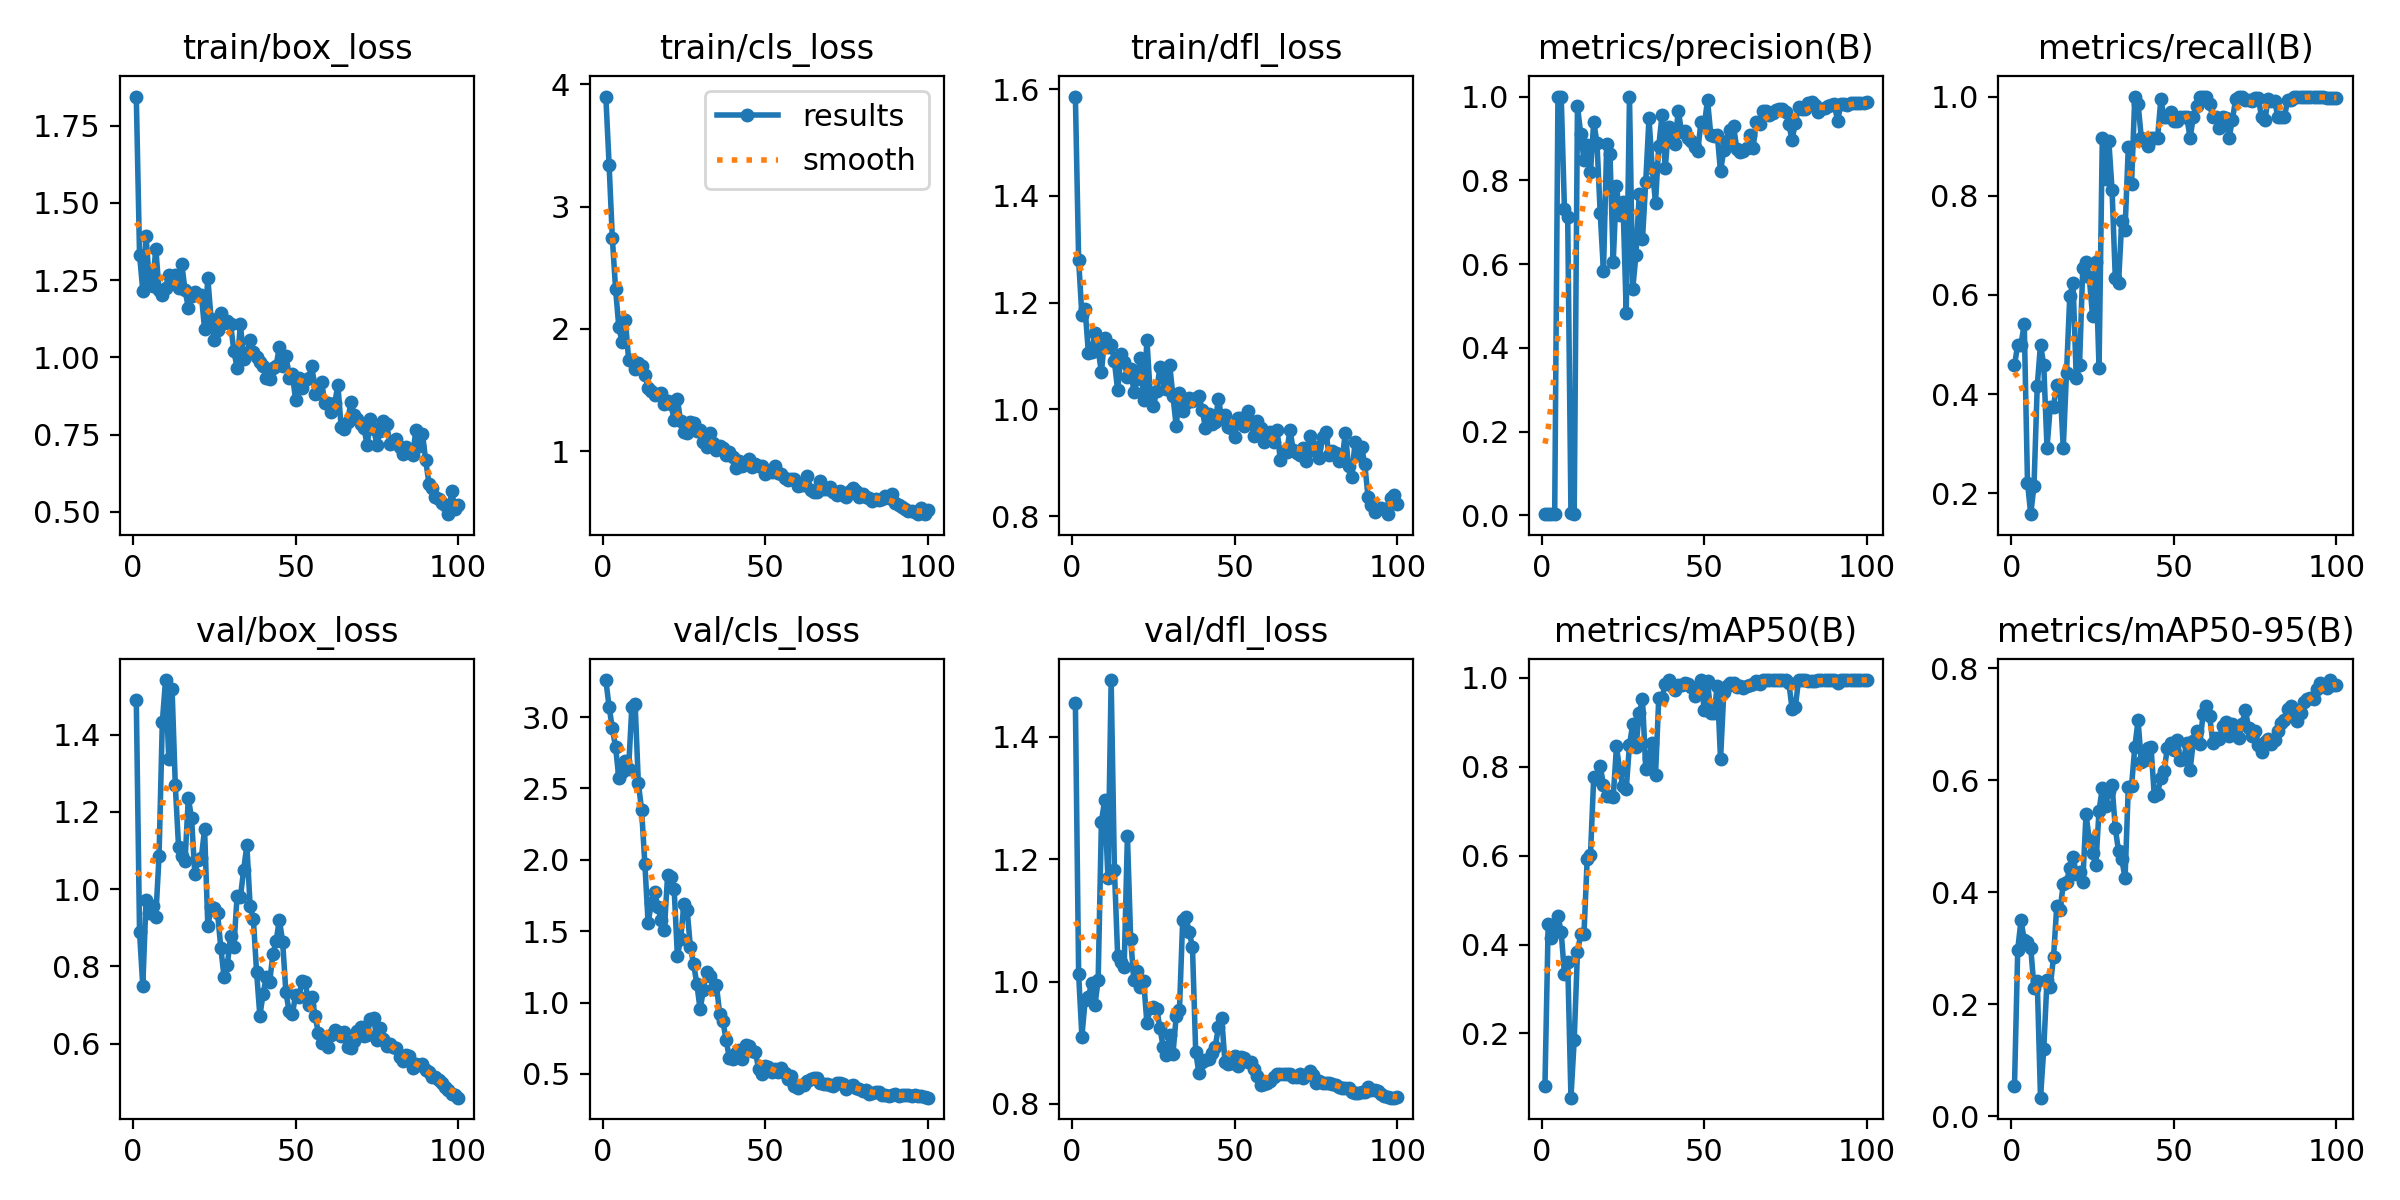

The table this chart was drawn from, first rows:
epoch, time, train/box_loss, train/cls_loss, train/dfl_loss, metrics/precision(B), metrics/recall(B), metrics/mAP50(B), metrics/mAP50-95(B), val/box_loss, val/cls_loss, val/dfl_loss, lr/pg0, lr/pg1, lr/pg2
1, 1.686, 1.845, 3.9, 1.586, 0.00365, 0.4583, 0.08156, 0.05431, 1.489, 3.26, 1.455, 0.0001, 0.0001, 0.0001
2, 2.428, 1.333, 3.343, 1.28, 0.00348, 0.5, 0.4471, 0.2974, 0.8887, 3.071, 1.012, 0.0002146, 0.0002146, 0.0002146
3, 3.138, 1.216, 2.743, 1.176, 0.00324, 0.5, 0.4147, 0.3493, 0.7488, 2.922, 0.9099, 0.0003268, 0.0003268, 0.0003268
4, 3.848, 1.393, 2.324, 1.187, 0.00402, 0.5417, 0.4346, 0.3148, 0.9725, 2.789, 0.9698, 0.0004367, 0.0004367, 0.0004367
5, 4.556, 1.248, 2.013, 1.106, 1, 0.2213, 0.4649, 0.3105, 0.9379, 2.571, 0.9751, 0.0005443, 0.0005443, 0.0005443
6, 5.235, 1.232, 1.891, 1.108, 1, 0.158, 0.4277, 0.3007, 0.9573, 2.616, 0.9979, 0.0006496, 0.0006496, 0.0006496
7, 5.938, 1.352, 2.077, 1.144, 0.7313, 0.2158, 0.3339, 0.2285, 0.9292, 2.69, 0.9616, 0.0007526, 0.0007526, 0.0007526
8, 6.642, 1.218, 1.749, 1.112, 0.7114, 0.4167, 0.3603, 0.2406, 1.086, 2.639, 1.002, 0.0008533, 0.0008533, 0.0008533
9, 7.317, 1.202, 1.743, 1.069, 0.00513, 0.5, 0.05549, 0.03289, 1.432, 3.073, 1.261, 0.0009517, 0.0009517, 0.0009517
10, 7.941, 1.226, 1.674, 1.134, 0.00286, 0.4583, 0.1857, 0.1198, 1.541, 3.095, 1.296, 0.001048, 0.001048, 0.001048
11, 8.625, 1.267, 1.718, 1.116, 0.9773, 0.2917, 0.3821, 0.2433, 1.336, 2.537, 1.17, 0.001141, 0.001141, 0.001141
12, 9.339, 1.241, 1.695, 1.121, 0.911, 0.375, 0.4231, 0.2314, 1.519, 2.35, 1.493, 0.001233, 0.001233, 0.001233
13, 9.993, 1.267, 1.625, 1.09, 0.8483, 0.375, 0.4236, 0.2838, 1.269, 1.971, 1.183, 0.001322, 0.001322, 0.001322
14, 10.63, 1.225, 1.52, 1.035, 0.8851, 0.4192, 0.5934, 0.3744, 1.109, 1.558, 1.042, 0.001409, 0.001409, 0.001409
15, 11.28, 1.301, 1.496, 1.103, 0.8196, 0.4167, 0.6008, 0.3671, 1.085, 1.698, 1.032, 0.001436, 0.001436, 0.001436
16, 11.94, 1.218, 1.456, 1.09, 0.9393, 0.2917, 0.7763, 0.4145, 1.074, 1.774, 1.024, 0.001419, 0.001419, 0.001419
17, 12.55, 1.161, 1.47, 1.062, 0.8899, 0.4435, 0.7728, 0.418, 1.237, 1.672, 1.238, 0.001403, 0.001403, 0.001403
18, 13.19, 1.198, 1.476, 1.075, 0.721, 0.5976, 0.8019, 0.4429, 1.183, 1.575, 1.07, 0.001386, 0.001386, 0.001386
19, 13.85, 1.212, 1.388, 1.033, 0.5827, 0.625, 0.7583, 0.4632, 1.039, 1.509, 1.002, 0.00137, 0.00137, 0.00137
20, 14.52, 1.202, 1.412, 1.058, 0.8876, 0.4315, 0.7344, 0.4326, 1.077, 1.894, 1.018, 0.001353, 0.001353, 0.001353
21, 15.15, 1.203, 1.389, 1.097, 0.8625, 0.4583, 0.7335, 0.4365, 1.082, 1.877, 0.9903, 0.001337, 0.001337, 0.001337
22, 15.79, 1.093, 1.256, 1.018, 0.6059, 0.6548, 0.7318, 0.418, 1.155, 1.798, 1.001, 0.00132, 0.00132, 0.00132
23, 16.41, 1.257, 1.427, 1.13, 0.7857, 0.6667, 0.8456, 0.5401, 0.9037, 1.327, 0.9315, 0.001304, 0.001304, 0.001304
24, 17.08, 1.125, 1.243, 1.031, 0.7181, 0.6353, 0.7906, 0.4923, 0.9529, 1.442, 0.9568, 0.001287, 0.001287, 0.001287
25, 17.68, 1.057, 1.16, 1.006, 0.7488, 0.5577, 0.7558, 0.4696, 0.9504, 1.688, 0.9576, 0.001271, 0.001271, 0.001271
26, 18.31, 1.09, 1.149, 1.035, 0.484, 0.6667, 0.7505, 0.4476, 0.9372, 1.65, 0.9558, 0.001254, 0.001254, 0.001254
27, 18.93, 1.142, 1.243, 1.079, 1, 0.4523, 0.8495, 0.5455, 0.8476, 1.388, 0.9237, 0.001238, 0.001238, 0.001238
28, 19.55, 1.113, 1.23, 1.059, 0.5404, 0.9155, 0.8962, 0.5852, 0.7722, 1.269, 0.8929, 0.001221, 0.001221, 0.001221
29, 20.18, 1.117, 1.167, 1.038, 0.6229, 0.8333, 0.8447, 0.5531, 0.8036, 1.128, 0.8807, 0.001205, 0.001205, 0.001205
30, 20.81, 1.109, 1.177, 1.084, 0.7666, 0.9113, 0.9202, 0.5804, 0.8783, 0.9511, 0.9133, 0.001188, 0.001188, 0.001188
31, 21.51, 1.022, 1.075, 1.025, 0.6604, 0.8122, 0.9519, 0.5906, 0.851, 1.09, 0.8811, 0.001172, 0.001172, 0.001172
32, 22.15, 0.9666, 1.037, 0.9688, 0.7963, 0.6345, 0.7943, 0.514, 0.982, 1.214, 0.9435, 0.001155, 0.001155, 0.001155
33, 22.8, 1.109, 1.153, 1.03, 0.9486, 0.625, 0.8193, 0.4729, 0.9785, 1.188, 0.9527, 0.001139, 0.001139, 0.001139
34, 23.47, 0.9963, 1.063, 0.9963, 0.829, 0.75, 0.8542, 0.4589, 1.048, 1.094, 1.101, 0.001122, 0.001122, 0.001122
35, 24.16, 1.015, 1.011, 1.012, 0.7466, 0.7311, 0.7803, 0.4245, 1.114, 1.125, 1.105, 0.001106, 0.001106, 0.001106
36, 24.79, 1.056, 1.041, 1.021, 0.8809, 0.8983, 0.9539, 0.5876, 0.9571, 0.9207, 1.081, 0.001089, 0.001089, 0.001089
37, 25.47, 1.019, 1.025, 1.016, 0.9555, 0.8243, 0.9555, 0.5893, 0.9224, 0.8678, 1.057, 0.001073, 0.001073, 0.001073
38, 26.09, 1.001, 0.9659, 1.021, 0.8284, 1, 0.9854, 0.6586, 0.7854, 0.7366, 0.885, 0.001056, 0.001056, 0.001056
39, 26.77, 0.9869, 0.995, 1.025, 0.9263, 0.9858, 0.995, 0.7066, 0.672, 0.6089, 0.8496, 0.00104, 0.00104, 0.00104
40, 27.4, 0.9712, 0.9534, 0.9983, 0.9002, 0.9167, 0.9808, 0.6321, 0.7291, 0.607, 0.8683, 0.001023, 0.001023, 0.001023
41, 28.09, 0.9321, 0.8598, 0.966, 0.8868, 0.91, 0.9728, 0.6351, 0.7738, 0.6437, 0.8724, 0.001007, 0.001007, 0.001007
42, 28.77, 0.9298, 0.9198, 0.992, 0.9667, 0.9012, 0.9836, 0.6578, 0.7594, 0.6685, 0.8734, 0.0009904, 0.0009904, 0.0009904
43, 29.43, 0.9666, 0.877, 0.9728, 0.9164, 0.9158, 0.9832, 0.6582, 0.8312, 0.6066, 0.8824, 0.0009739, 0.0009739, 0.0009739
44, 30.14, 0.9735, 0.9028, 0.9771, 0.9175, 0.9167, 0.9889, 0.5708, 0.8658, 0.7006, 0.8934, 0.0009574, 0.0009574, 0.0009574
45, 30.8, 1.034, 0.9358, 1.02, 0.9009, 0.9167, 0.9858, 0.5755, 0.9211, 0.6956, 0.9257, 0.0009409, 0.0009409, 0.0009409
46, 31.44, 0.9721, 0.8724, 0.9827, 0.8933, 0.9941, 0.9792, 0.6043, 0.8646, 0.6604, 0.9402, 0.0009244, 0.0009244, 0.0009244
47, 32.1, 1.005, 0.8989, 0.9892, 0.8806, 0.9583, 0.9596, 0.6154, 0.7337, 0.6503, 0.8679, 0.0009078, 0.0009078, 0.0009078
48, 32.8, 0.9346, 0.876, 0.9662, 0.8707, 0.9583, 0.9799, 0.6572, 0.6841, 0.5342, 0.8646, 0.0008913, 0.0008913, 0.0008913
49, 33.47, 0.9466, 0.8801, 0.9652, 0.9402, 0.9684, 0.995, 0.6669, 0.6776, 0.4973, 0.8673, 0.0008748, 0.0008748, 0.0008748
50, 34.13, 0.8619, 0.8141, 0.9489, 0.9313, 0.9507, 0.9272, 0.6542, 0.7257, 0.5556, 0.8787, 0.0008583, 0.0008583, 0.0008583
51, 34.78, 0.9328, 0.8304, 0.9838, 0.9915, 0.9499, 0.9919, 0.6713, 0.721, 0.5488, 0.8615, 0.0008418, 0.0008418, 0.0008418
52, 35.44, 0.9018, 0.8315, 0.9843, 0.909, 0.9583, 0.9206, 0.6361, 0.7634, 0.5162, 0.8761, 0.0008253, 0.0008253, 0.0008253
53, 36.13, 0.9259, 0.876, 0.9681, 0.9053, 0.9583, 0.9206, 0.6375, 0.7587, 0.5351, 0.8751, 0.0008088, 0.0008088, 0.0008088
54, 36.81, 0.9324, 0.8219, 0.9964, 0.908, 0.9583, 0.9822, 0.6668, 0.7013, 0.513, 0.8681, 0.0007923, 0.0007923, 0.0007923
55, 37.49, 0.9733, 0.8119, 0.9771, 0.8211, 0.9167, 0.8166, 0.6175, 0.722, 0.5424, 0.8691, 0.0007758, 0.0007758, 0.0007758
56, 38.16, 0.883, 0.7794, 0.9501, 0.8722, 0.9583, 0.9678, 0.6691, 0.6716, 0.5061, 0.8577, 0.0007593, 0.0007593, 0.0007593
57, 38.82, 0.8853, 0.7687, 0.9774, 0.8942, 0.9804, 0.9822, 0.6873, 0.6274, 0.4621, 0.845, 0.0007428, 0.0007428, 0.0007428
58, 39.5, 0.9194, 0.77, 0.9656, 0.9213, 1, 0.9889, 0.6642, 0.6018, 0.4847, 0.8309, 0.0007263, 0.0007263, 0.0007263
59, 40.14, 0.8519, 0.7753, 0.9391, 0.9302, 0.9995, 0.9889, 0.7178, 0.6092, 0.4185, 0.8322, 0.0007098, 0.0007098, 0.0007098
60, 40.84, 0.8525, 0.7197, 0.9503, 0.8749, 1, 0.9795, 0.7322, 0.5916, 0.4043, 0.8335, 0.0006933, 0.0006933, 0.0006933
... 40 more rows
